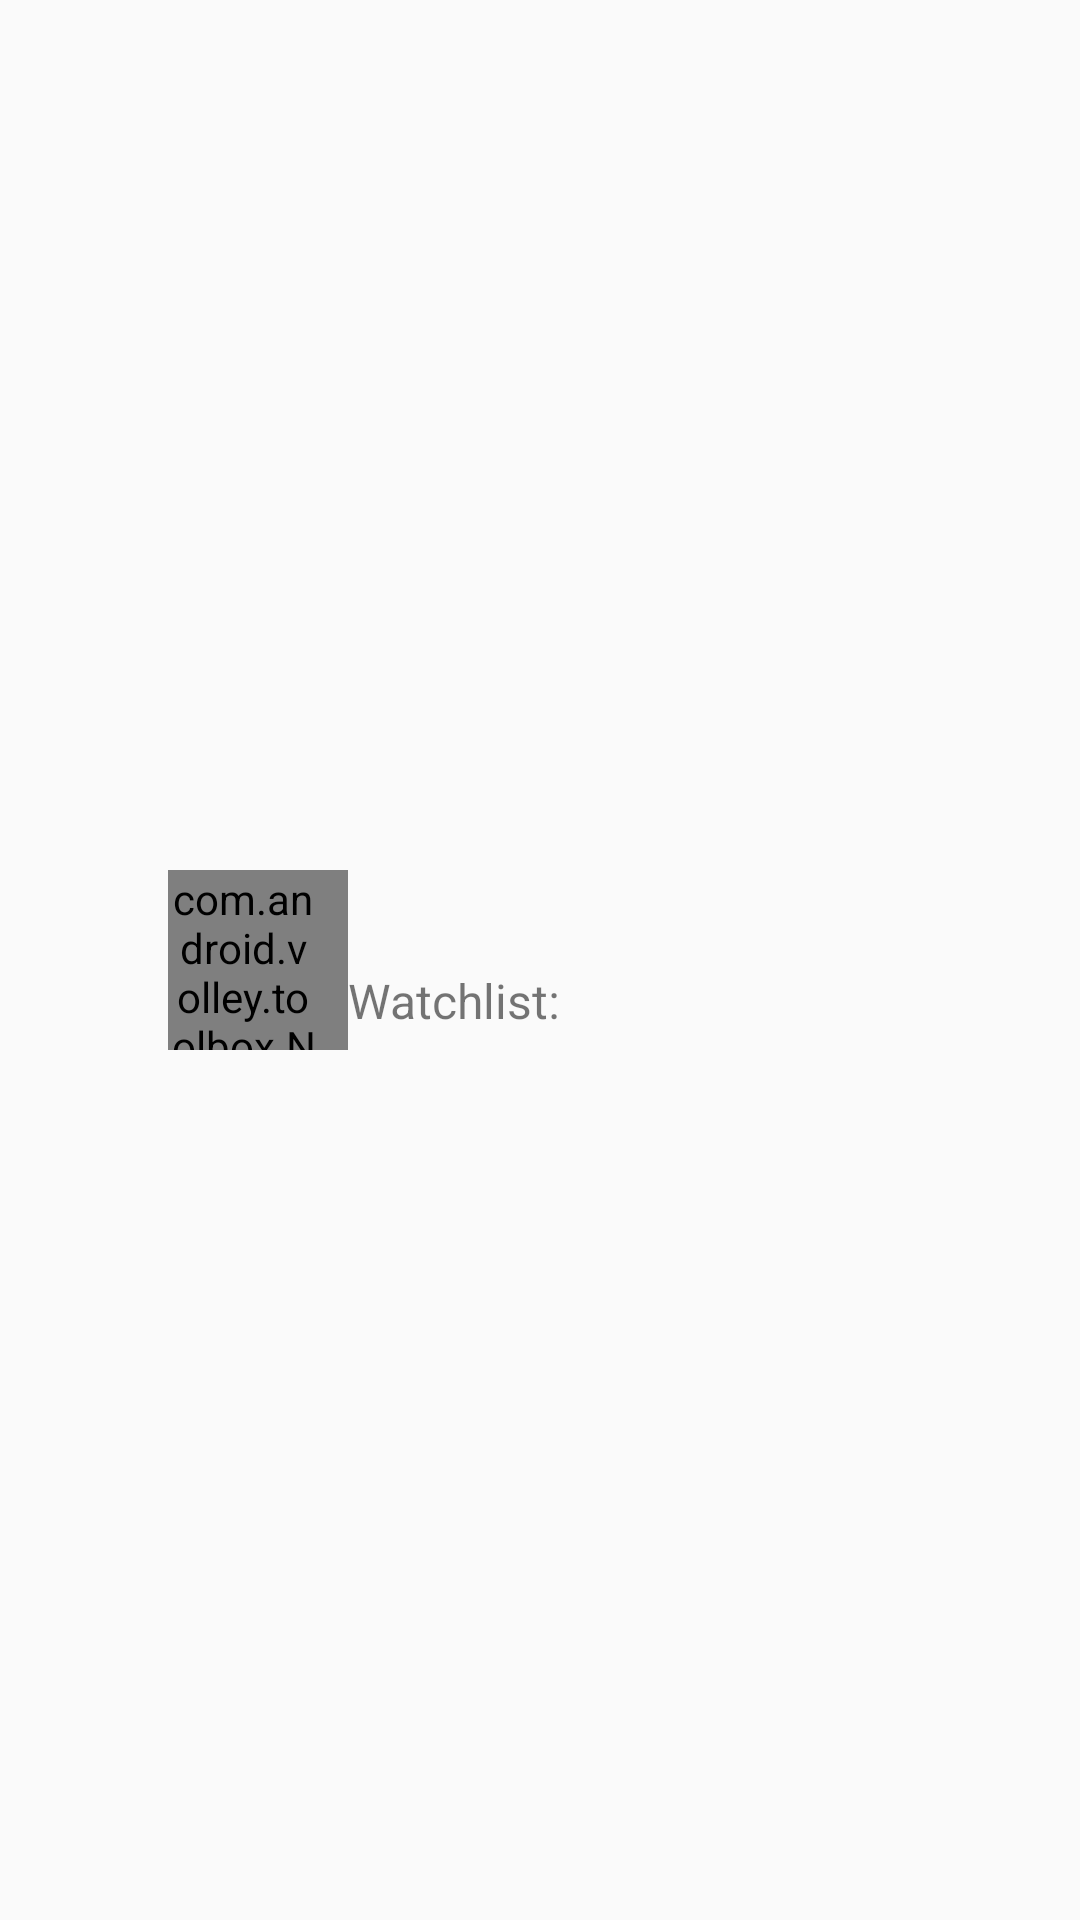

Layout XML and referenced resources for this Android screen:
<!-- AndroidManifest.xml: application theme AppTheme -->
<!-- res/layout/locationlist_childview.xml -->
<?xml version="1.0" encoding="utf-8"?>
<RelativeLayout
    xmlns:android="http://schemas.android.com/apk/res/android"
    android:layout_width="match_parent"
    android:layout_height="wrap_content"
    android:paddingLeft="56dp"
    android:paddingTop="6dp"
    android:paddingBottom="7dp">

    <com.android.volley.toolbox.NetworkImageView
        android:layout_width="60dp"
        android:layout_height="60dp"
        android:id="@+id/vip_photo"
        android:layout_centerVertical="true"
        android:paddingRight="10dp"/>

<LinearLayout xmlns:android="http://schemas.android.com/apk/res/android"
              android:orientation="vertical"
              android:layout_width="match_parent"
              android:layout_height="wrap_content"
              android:layout_toRightOf="@+id/vip_photo"
              android:layout_centerVertical="true">

    <LinearLayout
        android:layout_width="match_parent"
        android:layout_height="match_parent"
        android:orientation="horizontal">
        <TextView
            android:layout_width="wrap_content"
            android:layout_height="wrap_content"
            android:id="@+id/tv_visitorname"
            android:textSize="20sp"
            android:textColor="#424242"/>

        <TextView
            android:layout_width="wrap_content"
            android:layout_height="wrap_content"
            android:id="@+id/tv_title"
            android:textSize="15sp"
            android:layout_marginLeft="8dp"/>

    </LinearLayout>

    <LinearLayout
        android:layout_width="match_parent"
        android:layout_height="wrap_content"
        android:orientation="horizontal">

        <TextView
            android:layout_width="wrap_content"
            android:layout_height="wrap_content"
            android:textSize="16sp"
            android:text="@string/text_watchlist"/>
        <TextView
            android:layout_width="wrap_content"
            android:layout_height="wrap_content"
            android:textSize="16sp"
            android:id="@+id/tv_watchlisedesc"
            android:layout_marginLeft="4dp"/>

    </LinearLayout>

</LinearLayout>
</RelativeLayout>
<!-- resources referenced by this layout -->
<resources>
  <string name="text_watchlist">Watchlist:</string>
  <style name="AppTheme" parent="Theme.AppCompat.Light.NoActionBar">
          
      </style>
</resources>
